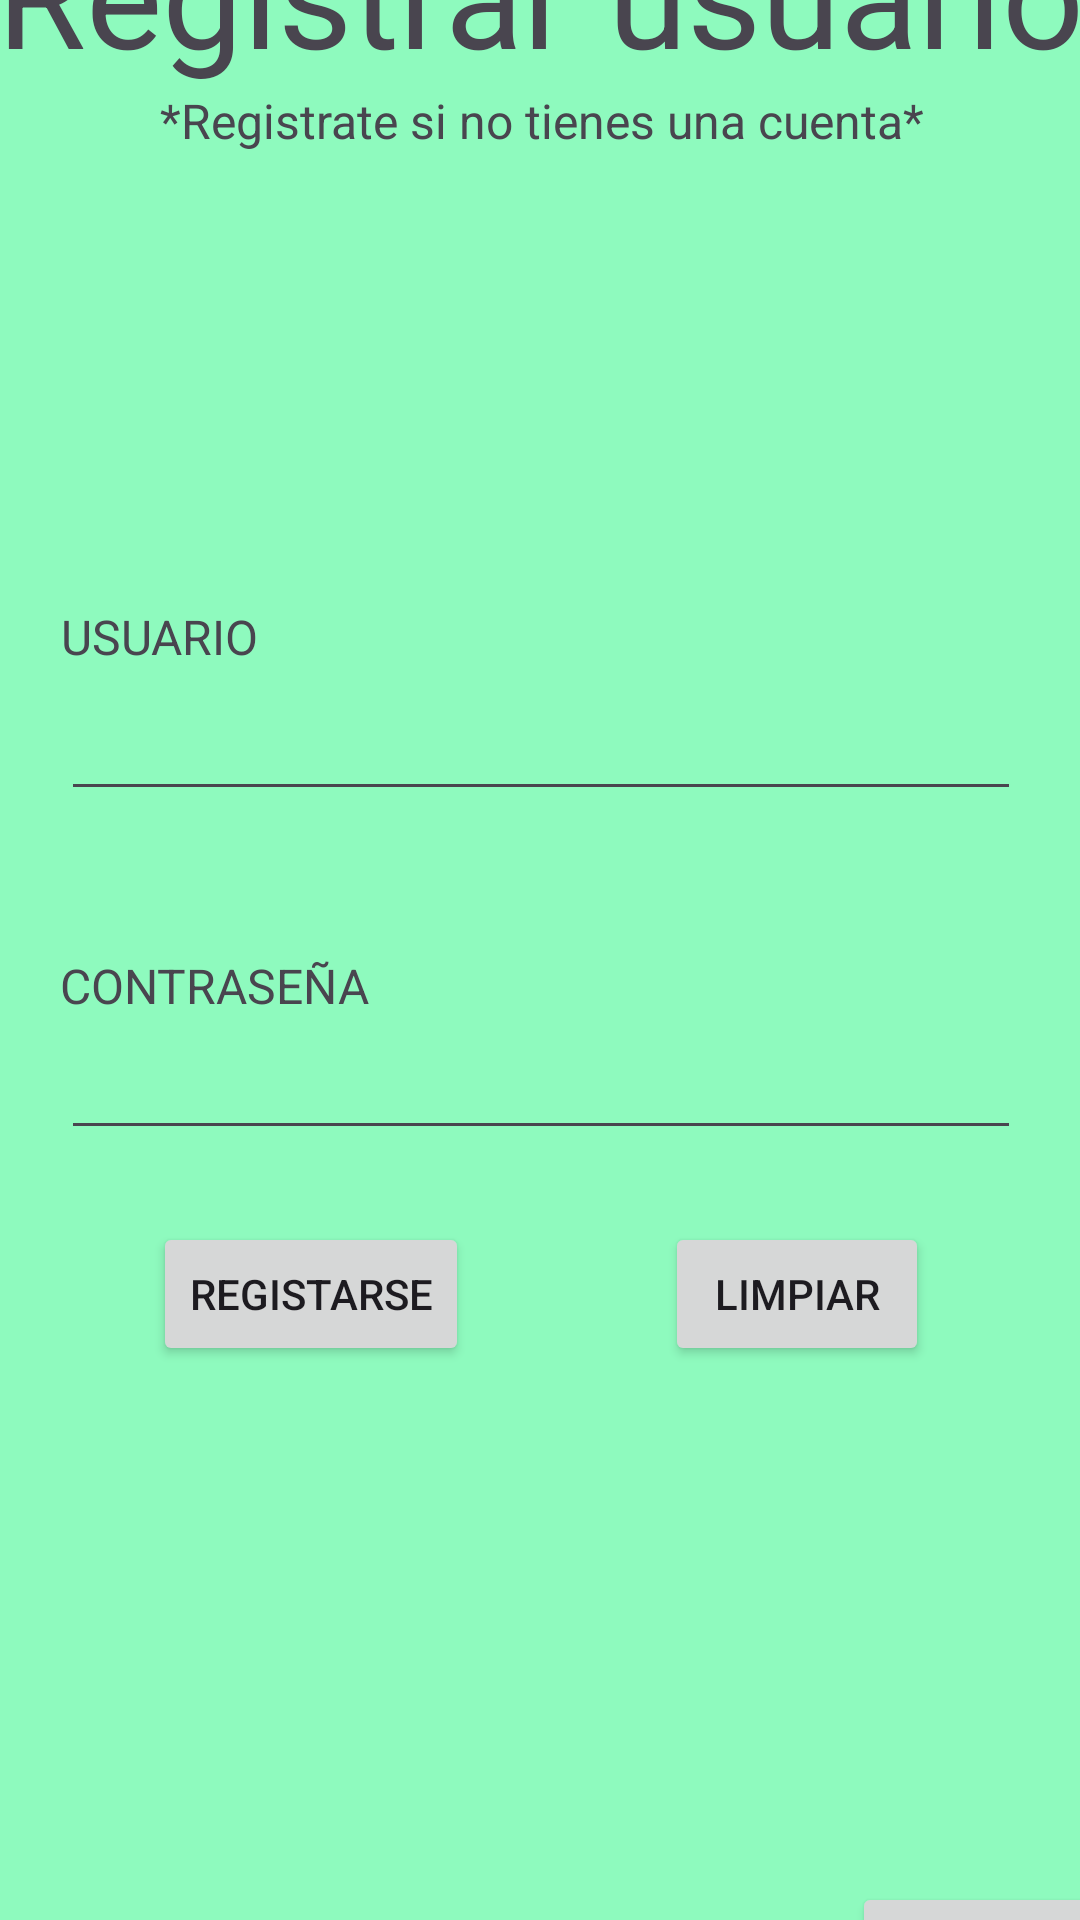

Write the Android layout XML for this screen, with the resource values it uses.
<!-- AndroidManifest.xml: application theme Theme.HappyAppV2 -->
<!-- res/layout/activity_registro.xml -->
<?xml version="1.0" encoding="utf-8"?>
<androidx.constraintlayout.widget.ConstraintLayout xmlns:android="http://schemas.android.com/apk/res/android"
    xmlns:app="http://schemas.android.com/apk/res-auto"
    xmlns:tools="http://schemas.android.com/tools"
    android:id="@+id/main"
    android:layout_width="match_parent"
    android:layout_height="match_parent"
    android:background="#009688"
    tools:context=".RegistroActivity">

    <androidx.constraintlayout.widget.ConstraintLayout
        android:layout_width="390dp"
        android:layout_height="710dp"
        android:background="#8EFABE"
        app:layout_constraintBottom_toBottomOf="parent"
        app:layout_constraintEnd_toEndOf="parent"
        app:layout_constraintHorizontal_bias="0.5"
        app:layout_constraintStart_toStartOf="parent"
        app:layout_constraintTop_toTopOf="parent"
        app:layout_constraintVertical_bias="0.5">

        <TextView
            android:id="@+id/textView20"
            android:layout_width="wrap_content"
            android:layout_height="wrap_content"
            android:text="Registrar usuario"
            android:textSize="48sp"
            app:layout_constraintEnd_toEndOf="parent"
            app:layout_constraintHorizontal_bias="0.5"
            app:layout_constraintStart_toStartOf="parent"
            app:layout_constraintTop_toTopOf="parent" />

        <TextView
            android:id="@+id/textView21"
            android:layout_width="wrap_content"
            android:layout_height="wrap_content"
            android:layout_marginTop="64dp"
            android:text="*Registrate si no tienes una cuenta*"
            android:textSize="16sp"
            app:layout_constraintEnd_toEndOf="parent"
            app:layout_constraintHorizontal_bias="0.503"
            app:layout_constraintStart_toStartOf="parent"
            app:layout_constraintTop_toTopOf="parent" />

        <EditText
            android:id="@+id/etUsuario2"
            android:layout_width="320dp"
            android:layout_height="45dp"
            android:layout_marginTop="260dp"
            android:ems="10"
            android:inputType="text"
            app:layout_constraintEnd_toEndOf="parent"
            app:layout_constraintStart_toStartOf="parent"
            app:layout_constraintTop_toTopOf="parent" />

        <EditText
            android:id="@+id/etContra2"
            android:layout_width="320dp"
            android:layout_height="45dp"
            android:layout_marginBottom="292dp"
            android:ems="10"
            android:inputType="text"
            app:layout_constraintBottom_toBottomOf="parent"
            app:layout_constraintEnd_toEndOf="parent"
            app:layout_constraintStart_toStartOf="parent" />

        <TextView
            android:id="@+id/textView22"
            android:layout_width="wrap_content"
            android:layout_height="wrap_content"
            android:layout_marginTop="236dp"
            android:text="USUARIO"
            android:textSize="16sp"
            app:layout_constraintEnd_toEndOf="parent"
            app:layout_constraintHorizontal_bias="0.108"
            app:layout_constraintStart_toStartOf="parent"
            app:layout_constraintTop_toTopOf="parent" />

        <TextView
            android:id="@+id/textView23"
            android:layout_width="wrap_content"
            android:layout_height="wrap_content"
            android:layout_marginBottom="336dp"
            android:text="CONTRASEÑA"
            android:textSize="16sp"
            app:layout_constraintBottom_toBottomOf="parent"
            app:layout_constraintEnd_toEndOf="parent"
            app:layout_constraintHorizontal_bias="0.121"
            app:layout_constraintStart_toStartOf="parent" />

        <Button
            android:id="@+id/btBorrar2"
            android:layout_width="wrap_content"
            android:layout_height="wrap_content"
            android:layout_marginBottom="220dp"
            android:text="Limpiar"
            app:layout_constraintBottom_toBottomOf="parent"
            app:layout_constraintEnd_toEndOf="parent"
            app:layout_constraintHorizontal_bias="0.5"
            app:layout_constraintStart_toEndOf="@+id/btRegistrar" />

        <Button
            android:id="@+id/btRegistrar"
            android:layout_width="wrap_content"
            android:layout_height="wrap_content"
            android:layout_marginBottom="220dp"
            android:text="Registarse"
            app:layout_constraintBottom_toBottomOf="parent"
            app:layout_constraintEnd_toEndOf="parent"
            app:layout_constraintEnd_toStartOf="@+id/btBorrar2"
            app:layout_constraintHorizontal_bias="0.5"
            app:layout_constraintStart_toStartOf="parent" />

        <Button
            android:id="@+id/btRegresarRegistro"
            android:layout_width="wrap_content"
            android:layout_height="wrap_content"
            android:text="Volver"
            app:layout_constraintBottom_toBottomOf="parent"
            app:layout_constraintEnd_toEndOf="parent"
            app:layout_constraintHorizontal_bias="0.989"
            app:layout_constraintStart_toStartOf="parent" />
    </androidx.constraintlayout.widget.ConstraintLayout>
</androidx.constraintlayout.widget.ConstraintLayout>
<!-- resources referenced by this layout -->
<resources>
  <style name="Theme.HappyAppV2" parent="Base.Theme.HappyAppV2" />
  <style name="Base.Theme.HappyAppV2" parent="Theme.Material3.DayNight.NoActionBar">
          
          
      </style>
</resources>
